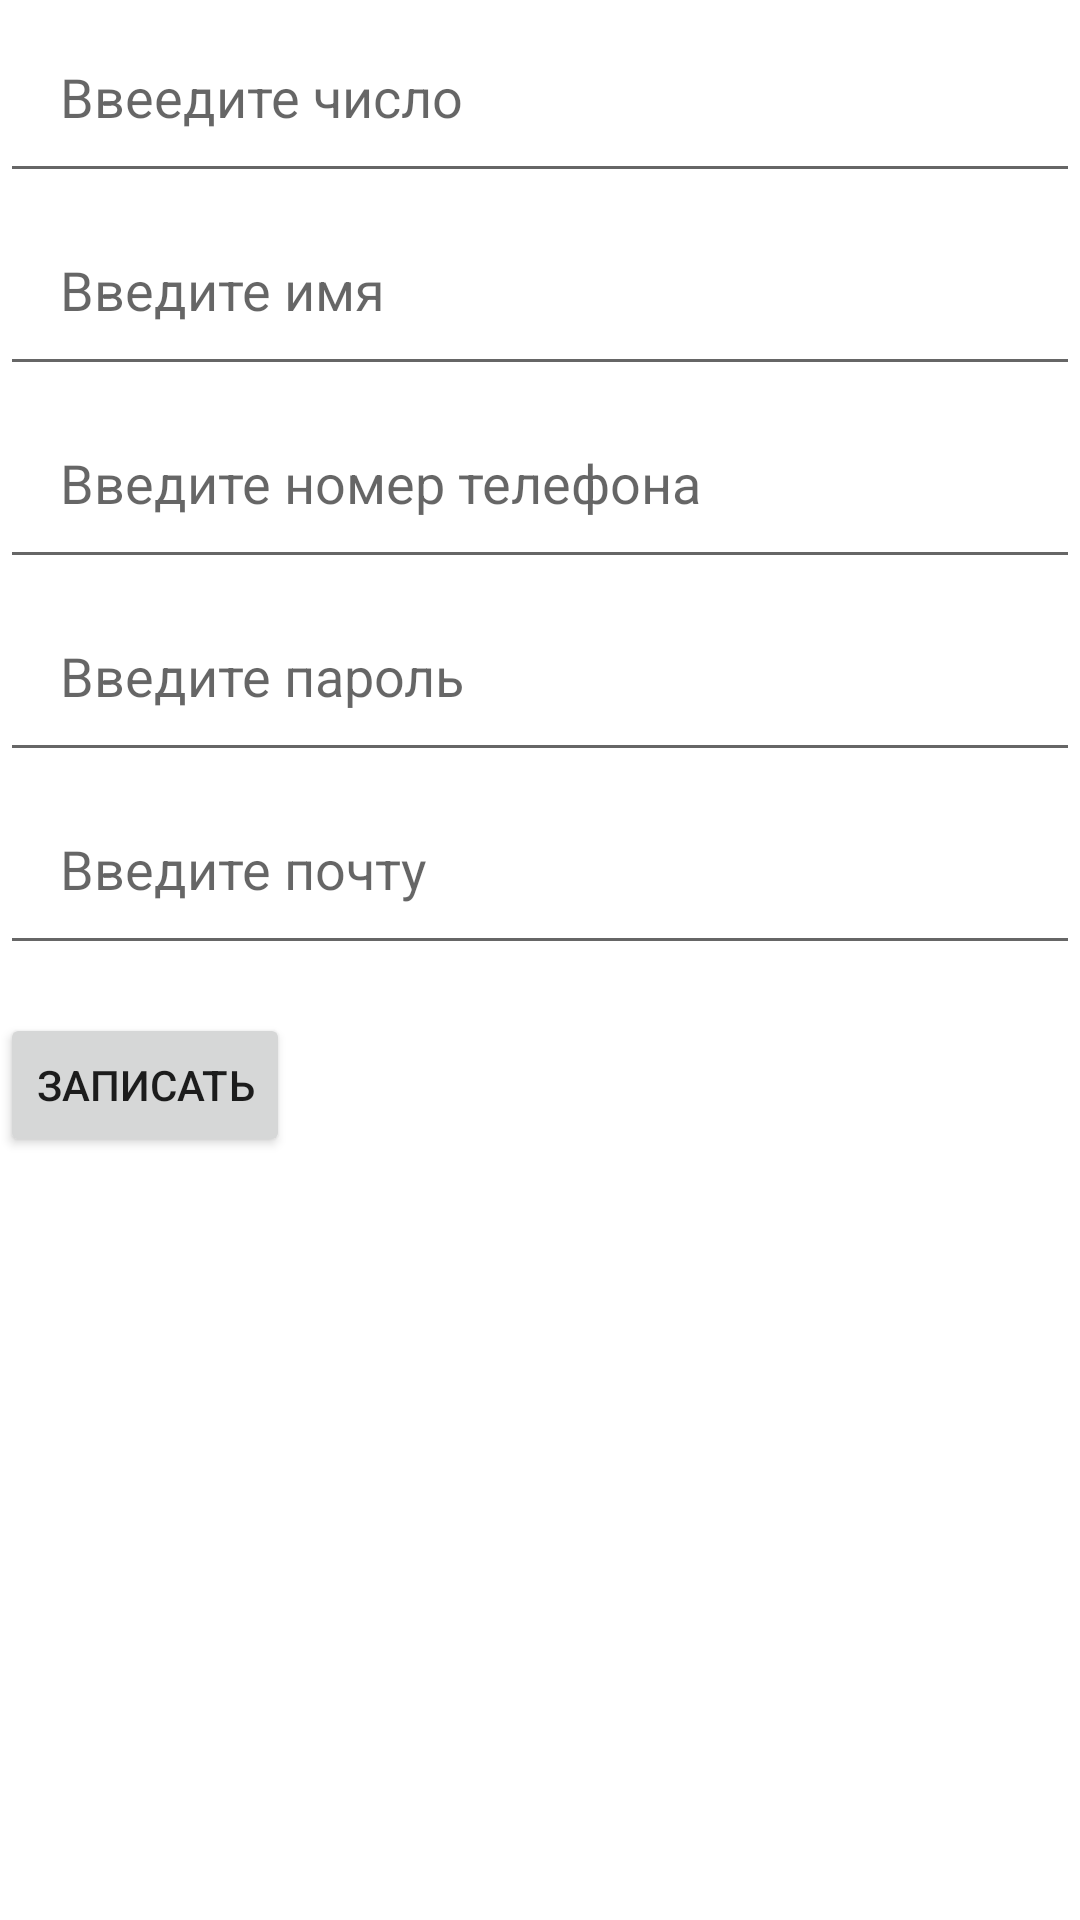

Layout XML and referenced resources for this Android screen:
<!-- AndroidManifest.xml: application theme Theme.GBAndroid1 -->
<!-- res/layout/activity_second.xml -->
<?xml version="1.0" encoding="utf-8"?>
<LinearLayout xmlns:android="http://schemas.android.com/apk/res/android"
    android:layout_width="match_parent"
    android:layout_height="match_parent"
    android:orientation="vertical"
    xmlns:tools="http://schemas.android.com/tools">

    <EditText
        android:id="@+id/text"
        android:layout_width="match_parent"
        android:layout_height="wrap_content"
        android:hint="Ввеедите число"
        android:padding="20dp" />

    <EditText
        android:id="@+id/name"
        android:layout_width="match_parent"
        android:layout_height="wrap_content"
        android:hint="Введите имя"
        android:inputType="textPersonName"
        android:padding="20dp" />

    <EditText
        android:id="@+id/phone"
        android:layout_width="match_parent"
        android:layout_height="wrap_content"
        android:hint="Введите номер телефона"
        android:inputType="phone"
        android:padding="20dp" />

    <EditText
        android:id="@+id/password"
        android:layout_width="match_parent"
        android:layout_height="wrap_content"
        android:hint="Введите пароль"
        android:inputType="textPassword"
        android:padding="20dp" />

    <EditText
        android:id="@+id/mail"
        android:layout_width="match_parent"
        android:layout_height="wrap_content"
        android:hint="Введите почту"
        android:inputType="textEmailAddress"
        android:padding="20dp" />

    <Button
        android:id="@+id/btn_compare"
        android:layout_width="wrap_content"
        android:layout_height="wrap_content"
        android:layout_marginTop="16dp"
        android:text="Записать" />

    <TextView
        android:id="@+id/text_result"
        android:layout_width="wrap_content"
        android:layout_height="wrap_content"
        android:layout_marginTop="16dp"
        android:layout_gravity="center"
        android:textSize="32sp"
        tools:text="Текст" />

</LinearLayout>
<!-- resources referenced by this layout -->
<resources>
  <style name="Theme.GBAndroid1" parent="Theme.MaterialComponents.DayNight.DarkActionBar">
          
          <item name="colorPrimary">@color/purple_500</item>
          <item name="colorPrimaryVariant">@color/purple_700</item>
          <item name="colorOnPrimary">@color/white</item>
          
          <item name="colorSecondary">@color/teal_200</item>
          <item name="colorSecondaryVariant">@color/teal_700</item>
          <item name="colorOnSecondary">@color/black</item>
          
          <item name="android:statusBarColor" tools:targetApi="l">?attr/colorPrimaryVariant</item>
          
      </style>
  <!-- not gathered from this repository: default colours our renderer supplied (Android Studio template values) -->
  <color name="purple_500">#FF6200EE</color>
  <color name="purple_700">#FF3700B3</color>
  <color name="teal_200">#FF03DAC5</color>
  <color name="teal_700">#FF018786</color>
  <color name="black">#FF000000</color>
  <color name="white">#FFFFFFFF</color>
</resources>
